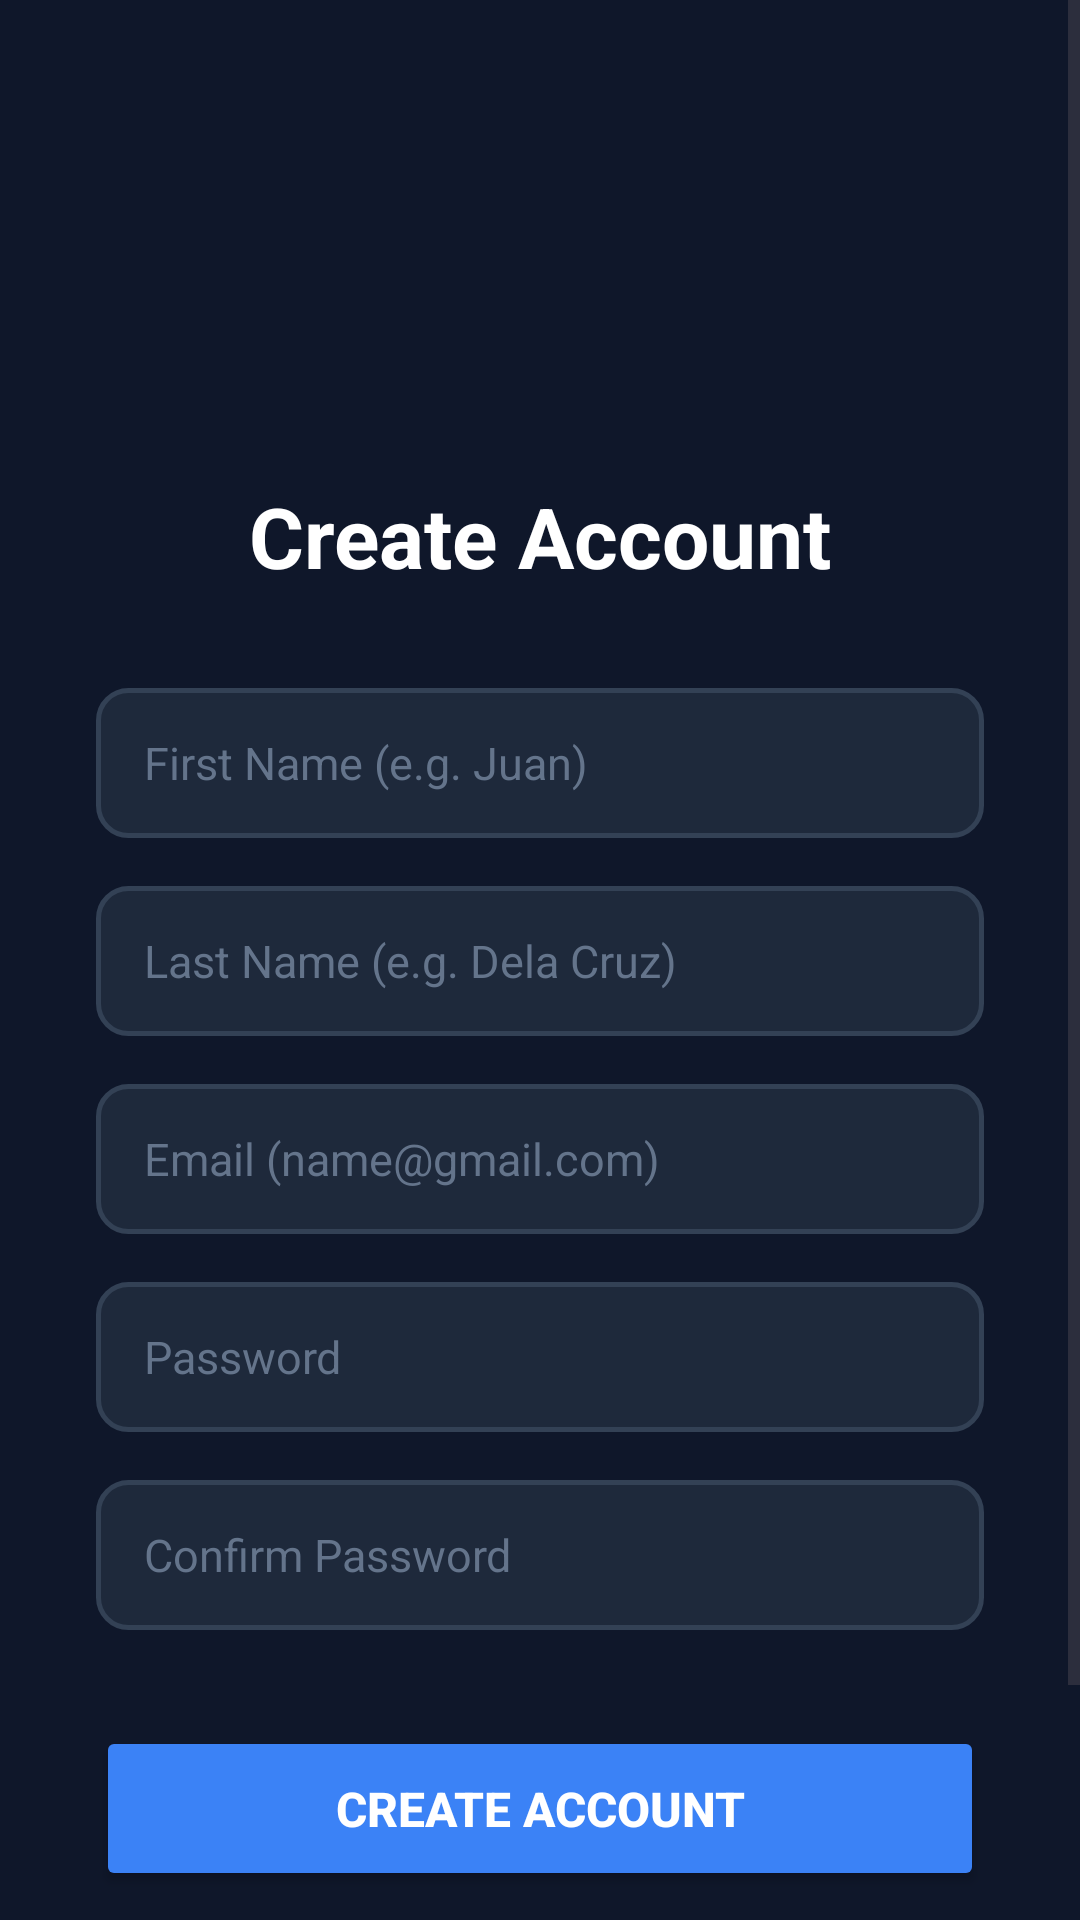

Produce the Android XML layout that renders to this screen, including the resource entries it uses.
<!-- AndroidManifest.xml: application theme Base.Theme.BayanLinkMobile -->
<!-- res/layout/activity_register.xml -->
<?xml version="1.0" encoding="utf-8"?>
<ScrollView xmlns:android="http://schemas.android.com/apk/res/android"
    xmlns:app="http://schemas.android.com/apk/res-auto"
    xmlns:tools="http://schemas.android.com/tools"
    android:layout_width="match_parent"
    android:layout_height="match_parent"
    android:background="#0F172A"
    android:fillViewport="true">

    <androidx.constraintlayout.widget.ConstraintLayout
        android:id="@+id/main"
        android:layout_width="match_parent"
        android:layout_height="wrap_content"
        android:paddingBottom="40dp"
        tools:context=".auth.RegisterActivity">

        <ImageView
            android:id="@+id/ivLoginLogo"
            android:layout_width="90dp"
            android:layout_height="90dp"
            android:layout_marginTop="50dp"
            android:src="@drawable/app_logo"
            app:layout_constraintEnd_toEndOf="parent"
            app:layout_constraintStart_toStartOf="parent"
            app:layout_constraintTop_toTopOf="parent"
            android:contentDescription="BayanLink Small Logo" />

        <TextView
            android:id="@+id/tvRegisterTitle"
            android:layout_width="wrap_content"
            android:layout_height="wrap_content"
            android:layout_marginTop="20dp"
            android:text="Create Account"
            android:textColor="#FFFFFF"
            android:textSize="28sp"
            android:textStyle="bold"
            app:layout_constraintEnd_toEndOf="parent"
            app:layout_constraintStart_toStartOf="parent"
            app:layout_constraintTop_toBottomOf="@+id/ivLoginLogo" />

        <EditText
            android:id="@+id/etFirstName"
            android:layout_width="0dp"
            android:layout_height="50dp"
            android:layout_marginHorizontal="32dp"
            android:layout_marginTop="32dp"
            android:background="@drawable/input_style"
            android:hint="First Name (e.g. Juan)"
            android:inputType="textPersonName"
            android:paddingHorizontal="16dp"
            android:textColor="#000000"
            android:textColorHint="#64748B"
            android:textSize="15sp"
            app:layout_constraintEnd_toEndOf="parent"
            app:layout_constraintStart_toStartOf="parent"
            app:layout_constraintTop_toBottomOf="@+id/tvRegisterTitle" />

        <EditText
            android:id="@+id/etLastName"
            android:layout_width="0dp"
            android:layout_height="50dp"
            android:layout_marginHorizontal="32dp"
            android:layout_marginTop="16dp"
            android:background="@drawable/input_style"
            android:hint="Last Name (e.g. Dela Cruz)"
            android:inputType="textPersonName"
            android:paddingHorizontal="16dp"
            android:textColor="#000000"
            android:textColorHint="#64748B"
            android:textSize="15sp"
            app:layout_constraintEnd_toEndOf="parent"
            app:layout_constraintStart_toStartOf="parent"
            app:layout_constraintTop_toBottomOf="@+id/etFirstName" />

        <EditText
            android:id="@+id/etRegEmail"
            android:layout_width="0dp"
            android:layout_height="50dp"
            android:layout_marginHorizontal="32dp"
            android:layout_marginTop="16dp"
            android:background="@drawable/input_style"
            android:hint="Email (name@gmail.com)"
            android:inputType="textEmailAddress"
            android:paddingHorizontal="16dp"
            android:textColor="#000000"
            android:textColorHint="#64748B"
            android:textSize="15sp"
            app:layout_constraintEnd_toEndOf="parent"
            app:layout_constraintStart_toStartOf="parent"
            app:layout_constraintTop_toBottomOf="@+id/etLastName" />

        <EditText
            android:id="@+id/etRegPassword"
            android:layout_width="0dp"
            android:layout_height="50dp"
            android:layout_marginHorizontal="32dp"
            android:layout_marginTop="16dp"
            android:background="@drawable/input_style"
            android:hint="Password"
            android:inputType="textPassword"
            android:paddingHorizontal="16dp"
            android:textColor="#000000"
            android:textColorHint="#64748B"
            android:textSize="15sp"
            app:layout_constraintEnd_toEndOf="parent"
            app:layout_constraintStart_toStartOf="parent"
            app:layout_constraintTop_toBottomOf="@+id/etRegEmail" />

        <EditText
            android:id="@+id/etConfirmPassword"
            android:layout_width="0dp"
            android:layout_height="50dp"
            android:layout_marginHorizontal="32dp"
            android:layout_marginTop="16dp"
            android:background="@drawable/input_style"
            android:hint="Confirm Password"
            android:inputType="textPassword"
            android:paddingHorizontal="16dp"
            android:textColor="#000000"
            android:textColorHint="#64748B"
            android:textSize="15sp"
            app:layout_constraintEnd_toEndOf="parent"
            app:layout_constraintStart_toStartOf="parent"
            app:layout_constraintTop_toBottomOf="@+id/etRegPassword" />

        <Button
            android:id="@+id/btnSubmitRegister"
            android:layout_width="0dp"
            android:layout_height="55dp"
            android:layout_marginHorizontal="32dp"
            android:layout_marginTop="32dp"
            android:backgroundTint="#3B82F6"
            android:text="Create Account"
            android:textColor="#FFFFFF"
            android:textSize="16sp"
            android:textStyle="bold"
            app:layout_constraintEnd_toEndOf="parent"
            app:layout_constraintStart_toStartOf="parent"
            app:layout_constraintTop_toBottomOf="@+id/etConfirmPassword" />

        <TextView
            android:id="@+id/tvBackToLogin"
            android:layout_width="wrap_content"
            android:layout_height="wrap_content"
            android:layout_marginTop="24dp"
            android:padding="8dp"
            android:text="Already have an account? Login"
            android:textColor="#60A5FA"
            android:textSize="14sp"
            app:layout_constraintEnd_toEndOf="parent"
            app:layout_constraintStart_toStartOf="parent"
            app:layout_constraintTop_toBottomOf="@+id/btnSubmitRegister" />

    </androidx.constraintlayout.widget.ConstraintLayout>
</ScrollView>
<!-- resources referenced by this layout -->
<resources>
  <!-- drawable input_style (drawable) -->
  <?xml version="1.0" encoding="utf-8"?>
  <shape xmlns:android="http://schemas.android.com/apk/res/android"
      android:shape="rectangle">
  
      <solid android:color="#1E293B" />
  
      <stroke
          android:width="1.5dp"
          android:color="#334155" />
  
      <corners android:radius="10dp" />
  </shape>
  <style name="Base.Theme.BayanLinkMobile" parent="Theme.Material3.DayNight.NoActionBar">
          <item name="android:windowBackground">#0F172A</item>
          <item name="android:windowSplashScreenBackground" tools:targetApi="31">@color/background</item>
      </style>
  <color name="background">#0F172A</color>
</resources>
